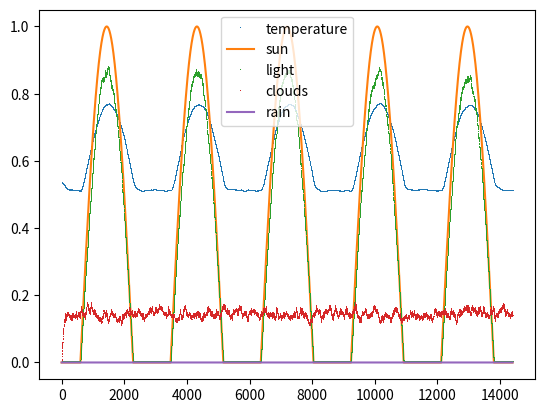

Write the Python code that produced this figure.
"""This module provides outside world simulations.

Grouped in World class, these methods play a major role in
HouseEnergyEnvironment. World takes care of weather and time computations, and
also es them forward to all listeners - in default case, all outside
sensors.

It should be used inside environment class only.

"""
from datetime import datetime, timedelta
import math
import random
from random import choices


class World:
    """Time and weather computations"""

    def __init__(self, time_step_in_minutes=0.5, duration_days=1):
        # --- time settings ---
        self.start_date = datetime(2020, 1, 1, 0, 0, 0)
        self.current_date = self.start_date
        self.daytime = None
        self.time_step_in_minutes = time_step_in_minutes
        self.time_step = timedelta(minutes=time_step_in_minutes)
        self.stop_date = self.start_date + timedelta(days=duration_days)

        self._compute_daytime()

        # --- weather part ----
        # weather stats
        # temp  -> perceptible feeling temp
        # sun   -> sun power before calculating with clouds
        # light -> sun power after calculation
        self.weather = {
            'temp': 12,
            'sun': 0,
            'light': 0,
            'clouds': 0,
            'rain': 0,
            'wind': 0
        }

        self.delta_weather = {
            'temp_delta': 0,
            'sun_delta': 0,
            'light_delta': 0,
        }

        # sun power in (0,1) range. 0 between [7 PM, 5 AM],
        # 840 is shining time in minutes
        self.last_step_sun = 0

        self.sun_steps_count = int(840 // self.time_step_in_minutes or 1)
        self.sun_steps = [
            math.sin(2 * math.pi * 0.5 * (i / self.sun_steps_count))
            for i in range(self.sun_steps_count)
        ]
        self.sun_steps.append(0.0)
        self.sun_steps_count += 1

        # max weight for weather
        self.previous_weather_weight = None
        self.current_weather_weight = None

        #  max time frame in minutes to calibrate previous & current
        # weather weights parameters ([max_time_frame_in_minutes],
        # [max_current_weather_weight])

        # [redacted]
        # working for ANY timeframe, not asking for max possible value! For now
        # i'm setting it to maxiumum value from test cases (30min), but it's
        # only temporary - should be fixed asap
        max_frame = 30  # minutes.
        self._calculate_weathers_weights(max_frame, 0.95)

        # probability (summary 1.0) of difference wind in (0,1)
        # power range [0.0, 0.1, 0.2, ..., 1.0]
        self.wind_power = [i / 10 for i in range(11)]
        self.wind_probability = [0.4, 0.1, 0.07, 0.1, 0.05, 0.03, 0.1, 0.04,
                                 0.02, 0.05, 0.04]

        # probability (summary 1.0) of difference clouds in (0, 0.6)
        # power range [0.0, 0.1, 0.2, ..., 0.6]
        # 0.5 clouds means that the sun is half hidden
        self.clouds = [i / 10 for i in range(7)]
        self.clouds_probability = [0.2, 0.3, 0.2, 0.1, 0.07, 0.1, 0.03]

        # --- end of the weather part ---

        # other settings
        self.listeners = []

    def register(self, listener):
        """Registers listener on listeners list.

        Args:
            listener - object to be added to self.listeners. Should implement
                       update() method.

        """

        self.listeners.append(listener)

    def update_listeners(self):
        """Update all listeners with current weather and time"""
        for listener in self.listeners:
            try:
                listener.update(daytime=self.daytime, weather=self.weather)
            except AttributeError:
                print('listener has unimplemented method update')

    def step(self):
        """Proceed one step in time, collect info and update listeners
        Returns:
            done(boolean): information if the state after the step is terminal
                           (episode end).

        """

        if self.current_date >= self.stop_date:
            return True

        self.current_date += self.time_step
        self._compute_daytime()
        self._update_weather()
        self.update_listeners()
        return False

    def _compute_daytime(self):
        now = self.current_date
        midnight = now.replace(hour=0, minute=0, second=0, microsecond=0)
        self.daytime = (now - midnight).seconds // 60

    def _calculate_weathers_weights(self, max_frame, max_weight):
        correct_frame = max_frame and max_frame >= self.time_step_in_minutes
        correct_max_weight = 0 <= max_weight <= 1

        assert correct_frame, 'incorrect max_frame value'
        assert correct_max_weight, 'incorrect max_weight value'

        self.current_weather_weight = max_weight / max_frame\
                                      * self.time_step_in_minutes
        self.previous_weather_weight = 1 - self.current_weather_weight

    def _update_weather(self):
        # 1) get sun state on the sky
        # 2) check wind power
        # 3) create clouds & calculate with wind
        # 4) start raining when clouds come
        # 5) calculate final temperature

        self._calculate_sun()
        self._calculate_wind()
        self._calculate_clouds()
        self._calculate_light()
        self._calculate_rain()
        self._calculate_temperature()

    # from this point, only weather methods

    def _calculate_sun(self):
        temp_sun = self.weather['sun']

        # sun shine between (5 AM , 7 PM) (14h)
        if 300 <= self.daytime <= 1140:
            self.weather['sun'] = self.sun_steps[self.last_step_sun]
            self.last_step_sun += 1
            self.last_step_sun %= self.sun_steps_count
        else:
            self.weather['sun'] = 0
            self.last_step_sun = 0

        self.delta_weather['sun_delta'] = self.weather['sun'] - temp_sun

    def _calculate_wind(self):
        # get random wind
        self.weather['wind'] = self.current_weather_weight\
                               * choices(self.wind_power,
                                         self.wind_probability,
                                         k=1)[0]\
                               + self.previous_weather_weight\
                               * self.weather['wind']

    def _calculate_clouds(self):
        # get random clouds
        # update clouds with wind power (stronger wind = less clouds)
        self.weather['clouds'] = self.current_weather_weight\
                                 * choices(self.clouds,
                                           self.clouds_probability,
                                           k=1)[0]\
                                 * (1 - self.weather['wind'])\
                                 + self.previous_weather_weight\
                                 * self.weather['clouds']

    def _calculate_light(self):
        temp_light = self.weather['light']

        # after clouds calculation we can count light parameter
        self.weather['light'] = self.weather['sun']\
                                * (1 - self.weather['clouds'])

        self.delta_weather['light_delta'] = self.weather['light'] - temp_light

    def _calculate_rain(self):
        # if clouds are big enough then start raining
        if self.weather['clouds'] >= 0.4:
            self.weather['rain'] = 1
        else:
            self.weather['rain'] = 0

    def _calculate_temperature(self):
        temp_temperature = self.weather['temp']

        # calculate new temperature
        # lets say that ~30 degrees is max temperature when sun power
        # is 1.0 & also there is no clouds & wind which can change temperature
        # by 5 degrees (we don't use rain here for now) -> then:
        new_temperature = random.uniform(11.5, 12.5)\
                          + (18 * self.weather['light']
                             - 5 * self.weather['wind'])

        # then update new temperature including our weather weights
        self.weather['temp'] = self.previous_weather_weight\
                               * self.weather['temp']\
                               + self.current_weather_weight\
                               * new_temperature

        self.delta_weather['temp_delta'] = self.weather['temp']\
                                           - temp_temperature


def plot_weather():
    """Plot normalized weather graph in a single episode"""
    temp, sun, light, clouds, rain, wind = [], [], [], [], [], []

    world = World(duration_days=5)
    while not world.step():
        temp.append((world.weather['temp'] + 20) / 60)
        sun.append(world.weather['sun'])
        light.append(world.weather['light'])
        clouds.append(world.weather['clouds'])
        rain.append(world.weather['rain'])
        wind.append(world.weather['wind'])

    plt.plot(temp, ',', label='temperature')
    plt.plot(sun, label='sun')
    plt.plot(light, ',', label='light')
    plt.plot(clouds, ',', label='clouds')
    plt.plot(rain, label='rain')
    # plt.plot(wind, '.', label='wind')
    plt.legend()
    plt.show()


if __name__ == '__main__':
    import matplotlib.pyplot as plt
    plot_weather()
